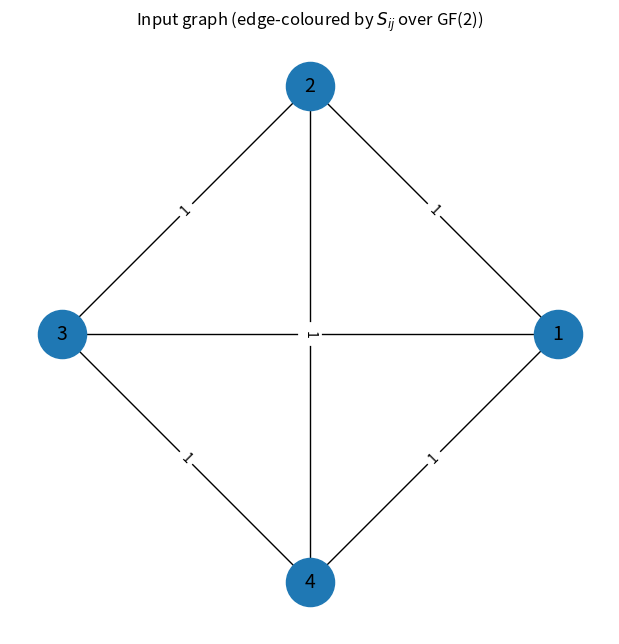
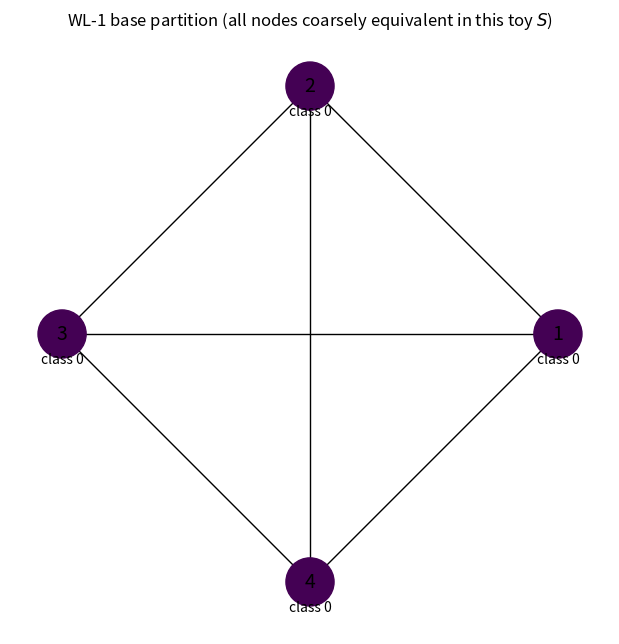
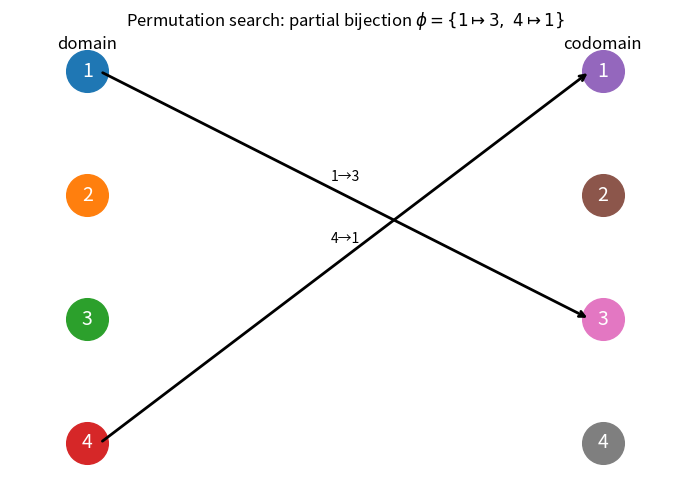
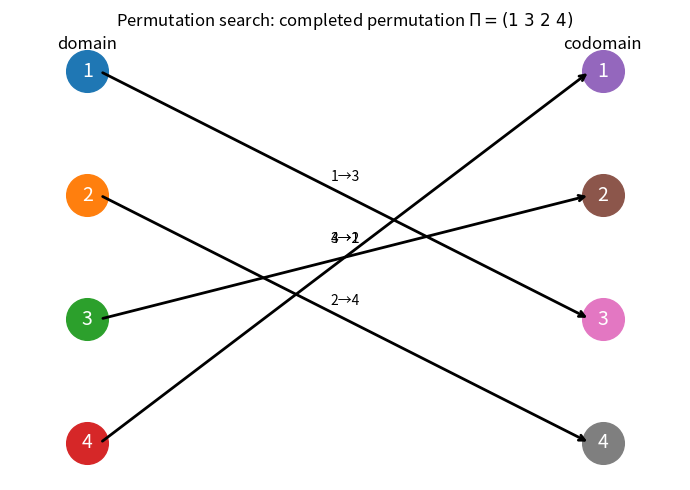

These charts were generated, in order, by the following Python code:
# Create illustrative images for the example:
# - Input graph (edge-colored complete graph from S)
# - WL refinement (base color classes)
# - Permutation search (partial mapping and final mapping)
#
# This is a didactic example using V = {1,2,3,4} and a simple S that's
# invariant under any permutation (all-ones off-diagonal over GF(2)).

import numpy as np
import matplotlib.pyplot as plt
import networkx as nx

# -------------------- Example data --------------------
labels = [1,2,3,4]
n = len(labels)

# Symplectic product matrix over GF(2): all ones off-diagonal, zero diag.
S = np.ones((n,n), dtype=int) - np.eye(n, dtype=int)

# WL-1 base classes seeded by row histograms (here all equal -> one class)
def wl1_base_colors(S_mod, p=2):
    n = S_mod.shape[0]
    hist = np.array([np.bincount(S_mod[i], minlength=p) for i in range(n)])
    # palette based on (row-histogram) only for this demo
    uniq, inv = np.unique(hist, axis=0, return_inverse=True)
    return inv  # color id per node

base_colors = wl1_base_colors(S % 2, p=2)  # all zeros here
# Build class listing
classes = {}
for idx, c in enumerate(base_colors):
    classes.setdefault(int(c), []).append(labels[idx])

# A permutation from the LaTeX example (cycle notation (1 3 2 4))
# Map in 1-based indices: 1->3, 2->4, 3->2, 4->1
perm_map = {1:3, 2:4, 3:2, 4:1}
perm_partial = {1:3, 4:1}  # the partial bijection from the example

# -------------------- 1) Input graph --------------------
G = nx.complete_graph(labels)  # undirected complete graph

pos = nx.circular_layout(G, scale=2)  # stable positions

plt.figure(figsize=(6, 6))
nx.draw(G, pos, with_labels=True, node_size=1200, font_size=14)
# annotate edge colors (S_ij values) on one triangle to avoid clutter
edge_labels = {}
for i in labels:
    for j in labels:
        if i < j:
            edge_labels[(i,j)] = f"{S[labels.index(i), labels.index(j)]}"
nx.draw_networkx_edge_labels(G, pos, edge_labels=edge_labels, font_size=10)
plt.title("Input graph (edge-coloured by $S_{ij}$ over GF(2))")
plt.axis('off')
plt.tight_layout()

# -------------------- 2) WL refinement (base partition) --------------------
plt.figure(figsize=(6, 6))
# color nodes by base_colors (matplotlib default colormap; didactic only)
node_color = base_colors  # ints; matplotlib maps to default colors
nx.draw(G, pos, with_labels=True, node_size=1200, font_size=14, node_color=node_color, cmap=None)
# Annotate each node with its class id
for i in labels:
    xy = pos[i]
    plt.text(xy[0], xy[1]-0.15, f"class {base_colors[labels.index(i)]}", ha='center', va='top', fontsize=10)
plt.title("WL-1 base partition (all nodes coarsely equivalent in this toy $S$)")
plt.axis('off')
plt.tight_layout()
# plt.savefig(fig2_path, dpi=180)

# -------------------- 3) Permutation search: partial and final --------------------
# We'll draw a bipartite "mapping" diagram: domain (left) to codomain (right)

def draw_mapping(mapping, title, path):
    left_y = np.linspace(1, 0, n)
    right_y = np.linspace(1, 0, n)
    left_pos = {labels[i]: (-1.0, left_y[i]) for i in range(n)}
    right_pos = {labels[i]: (1.0, right_y[i]) for i in range(n)}

    plt.figure(figsize=(7, 5))
    # left and right node sets
    for i in labels:
        x,y = left_pos[i]
        plt.scatter([x],[y], s=900)
        plt.text(x, y, f"{i}", ha='center', va='center', fontsize=14, color='white')
    for i in labels:
        x,y = right_pos[i]
        plt.scatter([x],[y], s=900)
        plt.text(x, y, f"{i}", ha='center', va='center', fontsize=14, color='white')

    # arrows for mapped pairs
    for i, j in mapping.items():
        x0,y0 = left_pos[i]
        x1,y1 = right_pos[j]
        plt.annotate("",
                     xy=(x1-0.05,y1),
                     xytext=(x0+0.05,y0),
                     arrowprops=dict(arrowstyle="->", lw=2))
        # inline label
        xm, ym = (x0+x1)/2, (y0+y1)/2
        plt.text(xm, ym+0.03, f"{i}\u2192{j}", ha='center', va='bottom', fontsize=10)

    # cosmetics
    plt.text(-1.0, 1.05, "domain", ha='center', va='bottom', fontsize=12)
    plt.text(1.0, 1.05, "codomain", ha='center', va='bottom', fontsize=12)
    plt.title(title)
    plt.axis('off')
    plt.xlim(-1.3, 1.3); plt.ylim(-0.1, 1.1)
    plt.tight_layout()

# Partial mapping (1->3, 4->1) as in the LaTeX example
fig3_path = "/mnt/data/mapping_partial.png"
draw_mapping(perm_partial, "Permutation search: partial bijection $\\phi=\\{1\\mapsto 3,\\ 4\\mapsto 1\\}$", fig3_path)

# Final mapping (1->3, 2->4, 3->2, 4->1)
fig4_path = "/mnt/data/mapping_final.png"
draw_mapping(perm_map, "Permutation search: completed permutation $\\Pi=(1\\ 3\\ 2\\ 4)$", fig4_path)

# (fig1_path, fig2_path, fig3_path, fig4_path)

plt.show()
